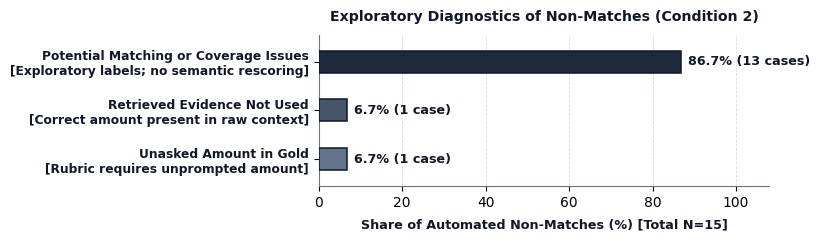

The script that saved this image:
#!/usr/bin/env python3
"""
Generate publication-grade academic chart:
Figure 4: Attribution of Factual Accuracy and Residual Non-Matches (Condition 2 Dual-Store RAG)
"""

import matplotlib
matplotlib.use('Agg')
import matplotlib.pyplot as plt
import numpy as np
import os

def setup_matplotlib():
    plt.rcParams['font.family'] = 'DejaVu Sans'
    plt.rcParams['font.sans-serif'] = ['DejaVu Sans', 'Liberation Sans', 'Arial']
    plt.rcParams['mathtext.fontset'] = 'cm'

def main():
    setup_matplotlib()
    
    fig, ax = plt.subplots(figsize=(8.0, 2.5), dpi=300)
    
    # 3 categories aligned with paper text (N=15)
    categories = [
        "Potential Matching or Coverage Issues\n[Exploratory labels; no semantic rescoring]",
        "Retrieved Evidence Not Used\n[Correct amount present in raw context]",
        "Unasked Amount in Gold\n[Rubric requires unprompted amount]"
    ]
    counts = [13, 1, 1]
    pcts = [86.7, 6.7, 6.7]
    colors = ['#1E293B', '#475569', '#64748B']
    
    y_pos = np.arange(len(categories))
    bar_height = 0.45
    
    ax.set_xlim(0, 108)
    ax.set_ylim(-0.55, len(categories) - 0.45)
    
    ax.xaxis.grid(True, linestyle='--', linewidth=0.6, color='#CBD5E1', alpha=0.8, zorder=0)
    ax.yaxis.grid(False)
    ax.set_axisbelow(True)
    
    bars = ax.barh(y_pos, pcts, bar_height, color=colors, edgecolor='#0F172A', linewidth=1.1, zorder=3)
    
    for bar, count, pct in zip(bars, counts, pcts):
        w = bar.get_width()
        case_str = "case" if count == 1 else "cases"
        txt = f"{pct:.1f}% ({count} {case_str})"
        ax.text(w + 1.8, bar.get_y() + bar.get_height()/2, txt, va='center', ha='left',
                fontsize=9.2, fontweight='bold', color='#0F172A', zorder=4)
                 
    ax.set_yticks(y_pos)
    ax.set_yticklabels(categories, fontsize=8.8, fontweight='bold', color='#0F172A')
    ax.invert_yaxis()
    ax.set_xlabel("Share of Automated Non-Matches (%) [Total N=15]", fontsize=9.2, fontweight='bold', color='#0F172A', labelpad=6)
    ax.set_title("Exploratory Diagnostics of Non-Matches (Condition 2)", fontsize=10.2, fontweight='bold', color='#0F172A', pad=10)

    for spine in ['top', 'right']:
        ax.spines[spine].set_visible(False)
    for spine in ['left', 'bottom']:
        ax.spines[spine].set_color('#64748B')
        ax.spines[spine].set_linewidth(0.8)

    plt.tight_layout()
    
    # Save destinations
    destinations = [
        "paper/08_arxiv_submission/source/figures/fig4_error_adjudication.pdf",
        "paper/08_arxiv_submission/source/figures/fig4_error_adjudication.png",
        "paper/10_taai2026/figures/fig4_error_adjudication.pdf",
        "docs/images/fig4_failure_attribution.png"
    ]
    
    for path in destinations:
        os.makedirs(os.path.dirname(path), exist_ok=True)
        fmt = 'pdf' if path.endswith('.pdf') else 'png'
        fig.savefig(path, format=fmt, bbox_inches='tight', pad_inches=0.05, dpi=300 if fmt == 'png' else None)
        print(f"Saved: {path}")
    plt.close(fig)

if __name__ == "__main__":
    main()
